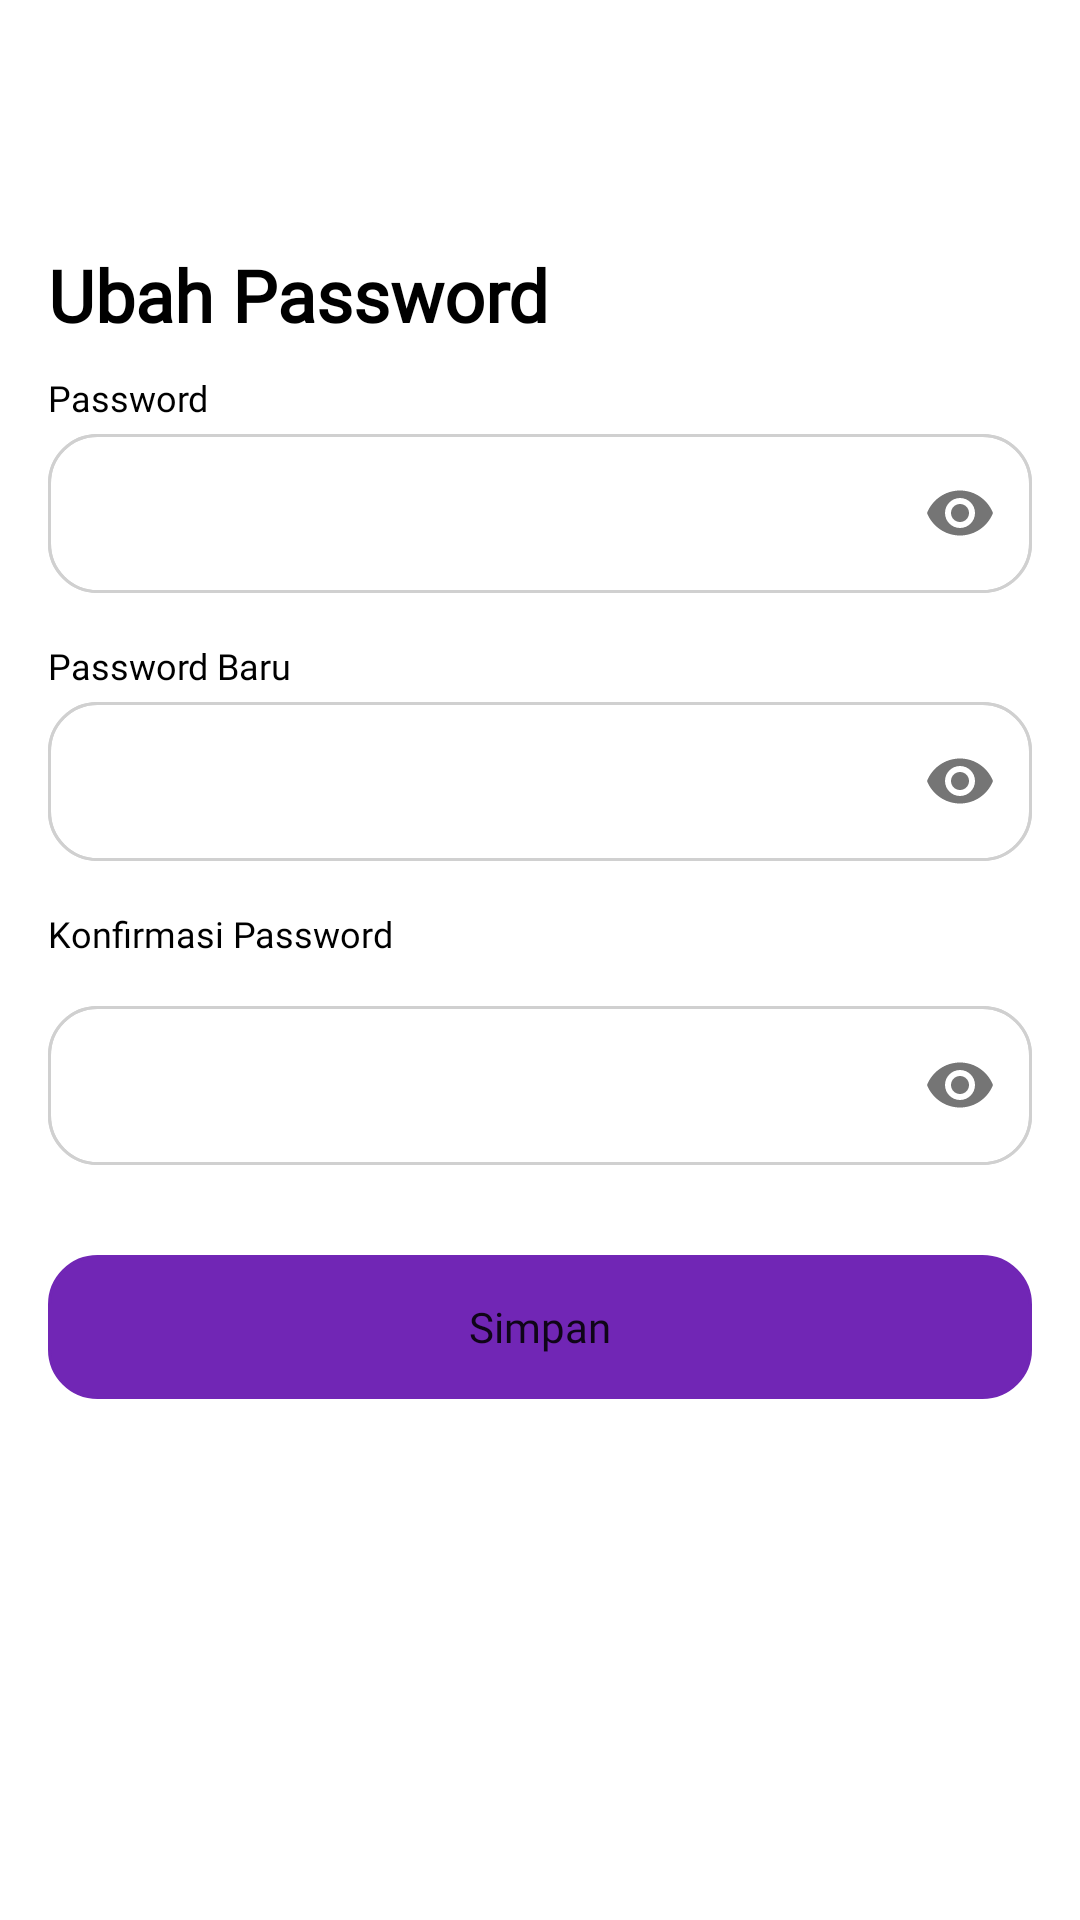

The Android layout XML behind this screen, and the referenced resources:
<!-- AndroidManifest.xml: application theme Theme.SecondHand -->
<!-- res/layout/fragment_pengaturan_akun.xml -->
<?xml version="1.0" encoding="utf-8"?>
<androidx.constraintlayout.widget.ConstraintLayout xmlns:android="http://schemas.android.com/apk/res/android"
    xmlns:tools="http://schemas.android.com/tools"
    android:layout_width="match_parent"
    android:layout_height="match_parent"
    xmlns:app="http://schemas.android.com/apk/res-auto"
    tools:context=".presentation.fragment.PengaturanAkunFragment">

    <ImageView
        android:id="@+id/btn_back"
        android:layout_width="wrap_content"
        android:layout_height="wrap_content"
        android:src="@drawable/ic_fi_arrow_left"
        app:layout_constraintTop_toTopOf="parent"
        app:layout_constraintStart_toStartOf="parent"
        android:layout_marginTop="20dp"
        android:clickable="true"
        android:background="?android:selectableItemBackground"
        android:layout_marginStart="16dp"/>

    <TextView
        android:id="@+id/tv_pengaturan_akun"
        android:layout_width="match_parent"
        android:layout_height="wrap_content"
        android:layout_marginTop="82dp"
        android:layout_marginStart="16dp"
        android:fontFamily="@font/poppins_bold"
        android:text="Ubah Password"
        android:textColor="@color/black"
        android:textSize="24sp"
        android:textStyle="bold"
        app:layout_constraintTop_toTopOf="parent" />

    <TextView
        android:id="@+id/tv_current_password"
        android:layout_width="match_parent"
        android:layout_height="wrap_content"
        android:layout_below="@+id/tv_pengaturan_akun"
        android:layout_marginStart="16dp"
        android:layout_marginTop="10dp"
        android:fontFamily="@font/poppins_reguler"
        android:text="Password"
        android:textColor="@color/black"
        android:textSize="12sp"
        app:layout_constraintTop_toBottomOf="@id/tv_pengaturan_akun"/>


    <com.google.android.material.textfield.TextInputLayout
        android:id="@+id/container_et_name"
        android:layout_width="match_parent"
        android:layout_height="wrap_content"
        android:layout_marginTop="4dp"
        android:layout_marginStart="16dp"
        android:layout_marginEnd="16dp"
        app:errorIconDrawable="@null"
        app:passwordToggleEnabled="true"
        app:passwordToggleDrawable="@drawable/ic_fi_eye"
        android:layout_below="@id/tv_current_password"
        android:background="@drawable/rounded_field_stroke"
        app:layout_constraintTop_toBottomOf="@id/tv_current_password"
        app:boxStrokeWidth="0dp"
        app:boxStrokeWidthFocused="0dp">

        <com.google.android.material.textfield.TextInputEditText
            android:id="@+id/et_password"
            android:layout_width="match_parent"
            android:layout_height="wrap_content"
            android:background="@drawable/rounded_field_stroke"
            android:hint=""
            android:textColorHint="@color/NEUTRAL03"
            android:textSize="14sp"
            android:fontFamily="@font/poppins_reguler"
            android:inputType="textPassword" />

    </com.google.android.material.textfield.TextInputLayout>

    <TextView
        android:id="@+id/tv_error_name"
        android:layout_width="match_parent"
        android:layout_height="wrap_content"
        app:layout_constraintTop_toBottomOf="@id/container_et_name"
        android:layout_marginStart="16dp"
        android:layout_marginEnd="16dp"
        android:textSize="11sp"
        android:fontFamily="@font/poppins_reguler"
        android:textColor="@color/design_default_color_error"/>

    <TextView
        android:id="@+id/tv_new_password"
        android:layout_width="match_parent"
        android:layout_height="wrap_content"
        android:layout_below="@id/container_et_name"
        android:layout_marginStart="16dp"
        android:layout_marginTop="16dp"
        android:text="Password Baru"
        android:fontFamily="@font/poppins_reguler"
        android:textSize="12sp"
        android:textColor="@color/black"
        app:layout_constraintTop_toBottomOf="@id/container_et_name"/>

    <com.google.android.material.textfield.TextInputLayout
        android:id="@+id/container_et_email"
        android:layout_width="match_parent"
        android:layout_height="wrap_content"
        android:layout_marginTop="4dp"
        android:layout_marginStart="16dp"
        android:layout_marginEnd="16dp"
        app:errorIconDrawable="@null"
        android:layout_below="@id/tv_new_password"
        android:background="@drawable/rounded_field_stroke"
        app:passwordToggleEnabled="true"
        app:passwordToggleDrawable="@drawable/ic_fi_eye"
        app:layout_constraintTop_toBottomOf="@id/tv_new_password"
        app:boxStrokeWidth="0dp"
        app:boxStrokeWidthFocused="0dp">

        <com.google.android.material.textfield.TextInputEditText
            android:id="@+id/et_password_baru"
            android:layout_width="match_parent"
            android:layout_height="wrap_content"
            android:background="@drawable/rounded_field_stroke"
            android:hint=""
            android:textColorHint="@color/NEUTRAL03"
            android:textSize="14sp"
            android:fontFamily="@font/poppins_reguler"
            android:inputType="textPassword" />

    </com.google.android.material.textfield.TextInputLayout>
    <TextView
        android:id="@+id/tv_error_email"
        android:layout_width="match_parent"
        android:layout_height="wrap_content"
        app:layout_constraintTop_toBottomOf="@id/container_et_email"
        android:layout_marginStart="16dp"
        android:layout_marginEnd="16dp"
        android:textSize="11sp"
        android:fontFamily="@font/poppins_reguler"
        android:textColor="@color/design_default_color_error"/>

    <TextView
        android:id="@+id/tv_confirm_password"
        android:layout_width="match_parent"
        android:layout_height="wrap_content"
        android:layout_below="@id/container_et_email"
        android:layout_marginTop="16dp"
        android:layout_marginStart="16dp"
        android:text="Konfirmasi Password"
        android:fontFamily="@font/poppins_reguler"
        android:textSize="12sp"
        android:textColor="@color/black"
        app:layout_constraintTop_toBottomOf="@id/container_et_email"/>

    <com.google.android.material.textfield.TextInputLayout
        android:id="@+id/container_et_password"
        android:layout_width="match_parent"
        android:layout_height="wrap_content"
        android:layout_marginTop="16dp"
        android:layout_marginStart="16dp"
        android:layout_marginEnd="16dp"
        app:errorIconDrawable="@null"
        app:passwordToggleEnabled="true"
        app:passwordToggleDrawable="@drawable/ic_fi_eye"
        android:layout_below="@id/tv_confirm_password"
        android:background="@drawable/rounded_field_stroke"
        app:layout_constraintTop_toBottomOf="@id/tv_confirm_password"
        app:boxStrokeWidth="0dp"
        app:boxStrokeWidthFocused="0dp">

        <com.google.android.material.textfield.TextInputEditText
            android:id="@+id/et_password_confirm"
            android:layout_width="match_parent"
            android:layout_height="wrap_content"
            android:background="@drawable/rounded_field_stroke"
            android:hint=""
            android:textColorHint="@color/NEUTRAL03"
            android:textSize="14sp"
            android:fontFamily="@font/poppins_reguler"
            android:inputType="textPassword" />

    </com.google.android.material.textfield.TextInputLayout>

    <TextView
        android:id="@+id/tv_error_password"
        android:layout_width="match_parent"
        android:layout_height="wrap_content"
        app:layout_constraintTop_toBottomOf="@id/container_et_password"
        android:layout_marginStart="16dp"
        android:layout_marginEnd="16dp"
        android:textSize="11sp"
        android:fontFamily="@font/poppins_reguler"
        android:textColor="@color/design_default_color_error"/>

    <Button
        android:id="@+id/btn_change_pass"
        android:layout_width="match_parent"
        android:layout_height="wrap_content"
        app:layout_constraintTop_toBottomOf="@id/container_et_password"
        android:backgroundTint="@color/PURPLE04"
        android:text="Simpan"
        android:textSize="14sp"
        android:layout_marginStart="16dp"
        android:layout_marginEnd="16dp"
        android:layout_marginTop="30dp"
        android:textAllCaps="false"
        android:fontFamily="@font/poppins_medium"
        android:background="@drawable/rounded_field_stroke"/>


</androidx.constraintlayout.widget.ConstraintLayout>
<!-- resources referenced by this layout -->
<resources>
  <color name="NEUTRAL03">#8A8A8A</color>
  <color name="PURPLE04">#7126B5</color>
  <color name="black">#FF000000</color>
  <!-- drawable rounded_field_stroke (drawable) -->
  <?xml version="1.0" encoding="utf-8"?>
  <shape xmlns:android="http://schemas.android.com/apk/res/android">
      <stroke
          android:width="1dp"
          android:color="@color/NEUTRAL02" />
      <corners android:radius="16dp"/>
  
  </shape>
  <style name="Theme.SecondHand" parent="Theme.MaterialComponents.DayNight.DarkActionBar">
          
          <item name="colorPrimary">@color/purple_500</item>
          <item name="colorPrimaryVariant">@color/purple_700</item>
          <item name="colorOnPrimary">@color/white</item>
          
          <item name="colorSecondary">@color/teal_200</item>
          <item name="colorSecondaryVariant">@color/teal_700</item>
          <item name="colorOnSecondary">@color/black</item>
          
          <item name="android:statusBarColor" tools:targetApi="l">?attr/colorPrimaryVariant</item>
          
          <item name="windowActionBar">false</item>
          <item name="windowNoTitle">true</item>
      </style>
  <color name="NEUTRAL02">#D0D0D0</color>
  <color name="purple_500">#FF6200EE</color>
  <color name="purple_700">#FF3700B3</color>
  <color name="white">#FFFFFFFF</color>
  <color name="teal_200">#FF03DAC5</color>
  <color name="teal_700">#FF018786</color>
</resources>
